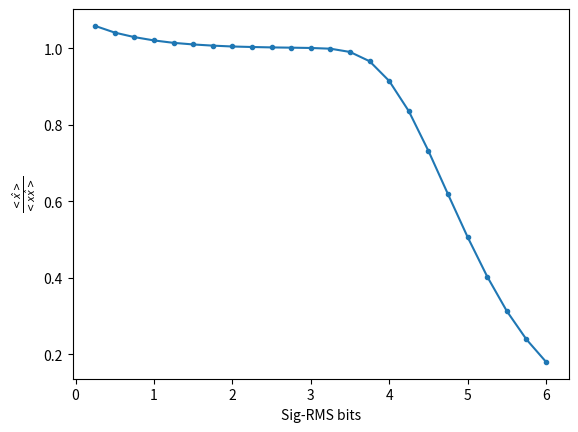

This figure's Python source:
#!/usr/bin/env python3
# -*- coding: utf-8 -*-
"""
Created on Mon Feb 20 08:42:54 2023
[redacted]

"""

import numpy as np
import matplotlib.pyplot as plt


n_bits = 6

t = np.arange(1,1000,1e-3)
sig_len =  len(t)
f0 = 10

levels = 2**n_bits

data = []
bits = np.arange(0.25,6.25,0.25);
# bits = np.arange(0,6);

for i,rms_bits in enumerate(bits):
# input_sig = np.sin((2*np.pi*f0)*t)
# rms_bits = 6

    
    sig_rms = 2**rms_bits
    
    mu, sigma = 0, 1 # mean and standard deviation
    x = sig_rms*np.random.normal(mu, sigma, size=(sig_len,))
 
    x_clip = np.clip(x, -2**(n_bits-1), 2**(n_bits-1)-1)
    
    # print("sig rms:{}".format(np.sqrt(np.sum(x_clip*x_clip)/sig_len)))
 
    
    # level spacing 1 
    x_c = np.round(x,0)
    x_bar = np.round(x_clip,0)
    
    bins = np.arange(-2**(n_bits-1),2**(n_bits-1))
    
    x_bar_var = np.var(x_bar)
    x_vsr = np.var(x)
    print(x_bar_var)
    data.append(x_bar_var/x_vsr)
    
plt.plot(bits,data,'.-')
plt.ylabel(r"$\frac{<\hat{x}>}{<x\hat{x}>}$")
plt.xlabel("Sig-RMS bits")